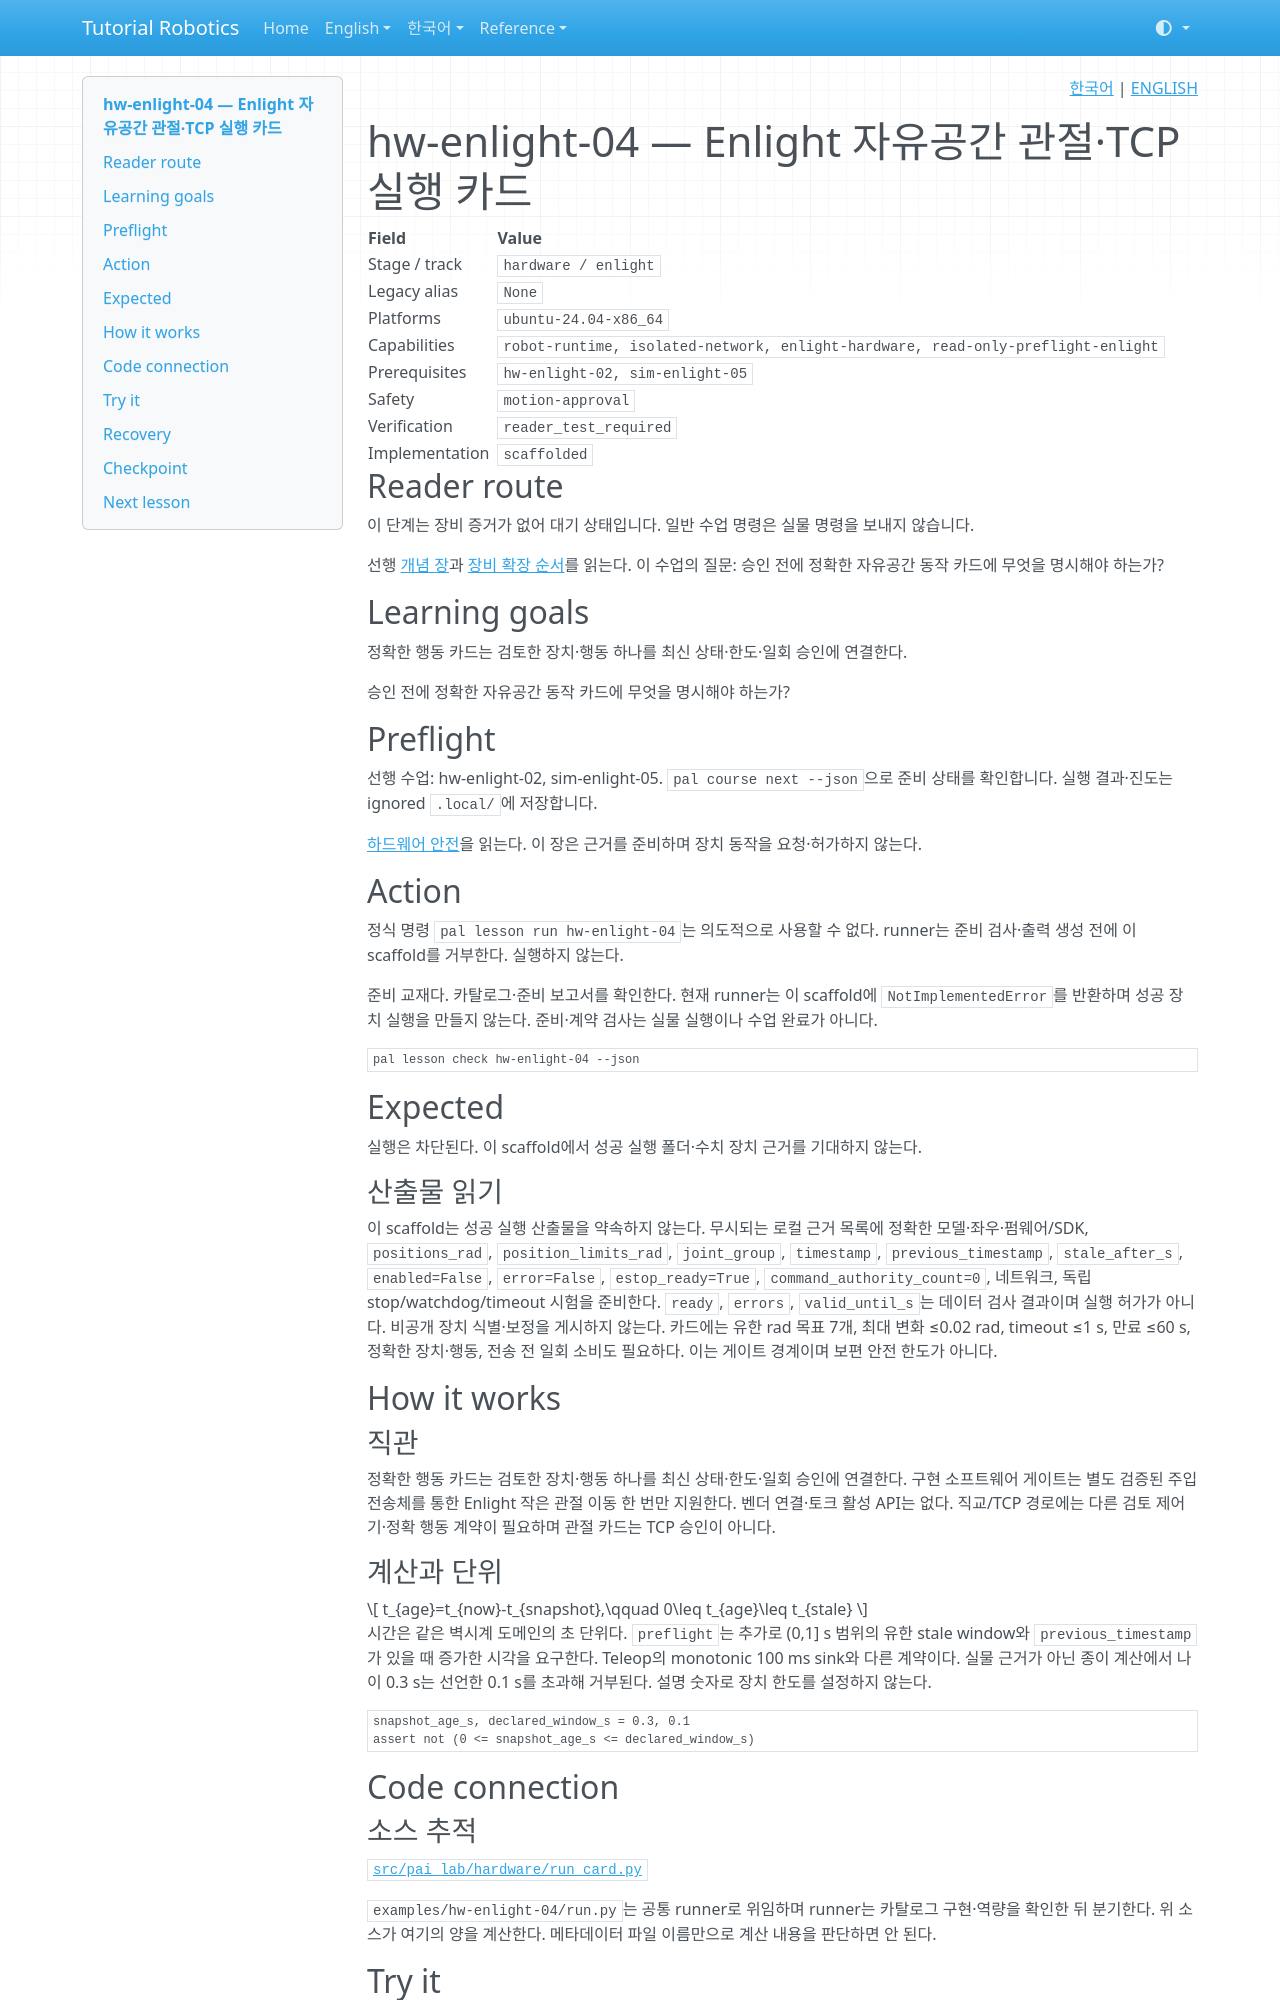

repository: terryum/tutorial-robotics · page: ko/lessons/hw-enlight-04/index.html · generator: mkdocs

<!-- pal:language:start -->
<p align="right">
  <a href="hw-enlight-04.md" lang="ko">한국어</a> | <a href="../../en/lessons/hw-enlight-04.md" lang="en">ENGLISH</a>
</p>
<!-- pal:language:end -->

# hw-enlight-04 — Enlight 자유공간 관절·TCP 실행 카드

<!-- pal:metadata:start -->
| Field | Value |
|---|---|
| Stage / track | `hardware / enlight` |
| Legacy alias | `None` |
| Platforms | `ubuntu-24.04-x86_64` |
| Capabilities | `robot-runtime, isolated-network, enlight-hardware, read-only-preflight-enlight` |
| Prerequisites | `hw-enlight-02, sim-enlight-05` |
| Safety | `motion-approval` |
| Verification | `reader_test_required` |
| Implementation | `scaffolded` |
<!-- pal:metadata:end -->

## Reader route

이 단계는 장비 증거가 없어 대기 상태입니다. 일반 수업 명령은 실물 명령을 보내지 않습니다.

선행 [개념 장](../concepts/deployment-hardware.md)과 [장비 확장 순서](../equipment-stages.md)를 읽는다. 이 수업의 질문: 승인 전에 정확한 자유공간 동작 카드에 무엇을 명시해야 하는가?

## Learning goals

정확한 행동 카드는 검토한 장치·행동 하나를 최신 상태·한도·일회 승인에 연결한다.

승인 전에 정확한 자유공간 동작 카드에 무엇을 명시해야 하는가?

## Preflight

선행 수업: hw-enlight-02, sim-enlight-05. `pal course next --json`으로 준비 상태를 확인합니다. 실행 결과·진도는 ignored `.local/`에 저장합니다.

[하드웨어 안전](../../07_SAFETY.md)을 읽는다. 이 장은 근거를 준비하며 장치 동작을 요청·허가하지 않는다.

## Action

정식 명령 `pal lesson run hw-enlight-04`는 의도적으로 사용할 수 없다. runner는 준비 검사·출력 생성 전에 이 scaffold를 거부한다. 실행하지 않는다.

준비 교재다. 카탈로그·준비 보고서를 확인한다. 현재 runner는 이 scaffold에 `NotImplementedError`를 반환하며 성공 장치 실행을 만들지 않는다. 준비·계약 검사는 실물 실행이나 수업 완료가 아니다.

```bash
pal lesson check hw-enlight-04 --json
```

## Expected

실행은 차단된다. 이 scaffold에서 성공 실행 폴더·수치 장치 근거를 기대하지 않는다.

### 산출물 읽기

이 scaffold는 성공 실행 산출물을 약속하지 않는다. 무시되는 로컬 근거 목록에 정확한 모델·좌우·펌웨어/SDK, `positions_rad`, `position_limits_rad`, `joint_group`, `timestamp`, `previous_timestamp`, `stale_after_s`, `enabled=False`, `error=False`, `estop_ready=True`, `command_authority_count=0`, 네트워크, 독립 stop/watchdog/timeout 시험을 준비한다. `ready`, `errors`, `valid_until_s`는 데이터 검사 결과이며 실행 허가가 아니다. 비공개 장치 식별·보정을 게시하지 않는다. 카드에는 유한 rad 목표 7개, 최대 변화 ≤0.02 rad, timeout ≤1 s, 만료 ≤60 s, 정확한 장치·행동, 전송 전 일회 소비도 필요하다. 이는 게이트 경계이며 보편 안전 한도가 아니다.

## How it works

### 직관

정확한 행동 카드는 검토한 장치·행동 하나를 최신 상태·한도·일회 승인에 연결한다. 구현 소프트웨어 게이트는 별도 검증된 주입 전송체를 통한 Enlight 작은 관절 이동 한 번만 지원한다. 벤더 연결·토크 활성 API는 없다. 직교/TCP 경로에는 다른 검토 제어기·정확 행동 계약이 필요하며 관절 카드는 TCP 승인이 아니다.

### 계산과 단위

$$
t_{age}=t_{now}-t_{snapshot},\qquad 0\leq t_{age}\leq t_{stale}
$$

시간은 같은 벽시계 도메인의 초 단위다. `preflight`는 추가로 (0,1] s 범위의 유한 stale window와 `previous_timestamp`가 있을 때 증가한 시각을 요구한다. Teleop의 monotonic 100 ms sink와 다른 계약이다. 실물 근거가 아닌 종이 계산에서 나이 0.3 s는 선언한 0.1 s를 초과해 거부된다. 설명 숫자로 장치 한도를 설정하지 않는다.

```python
snapshot_age_s, declared_window_s = 0.3, 0.1
assert not (0 <= snapshot_age_s <= declared_window_s)
```

## Code connection
